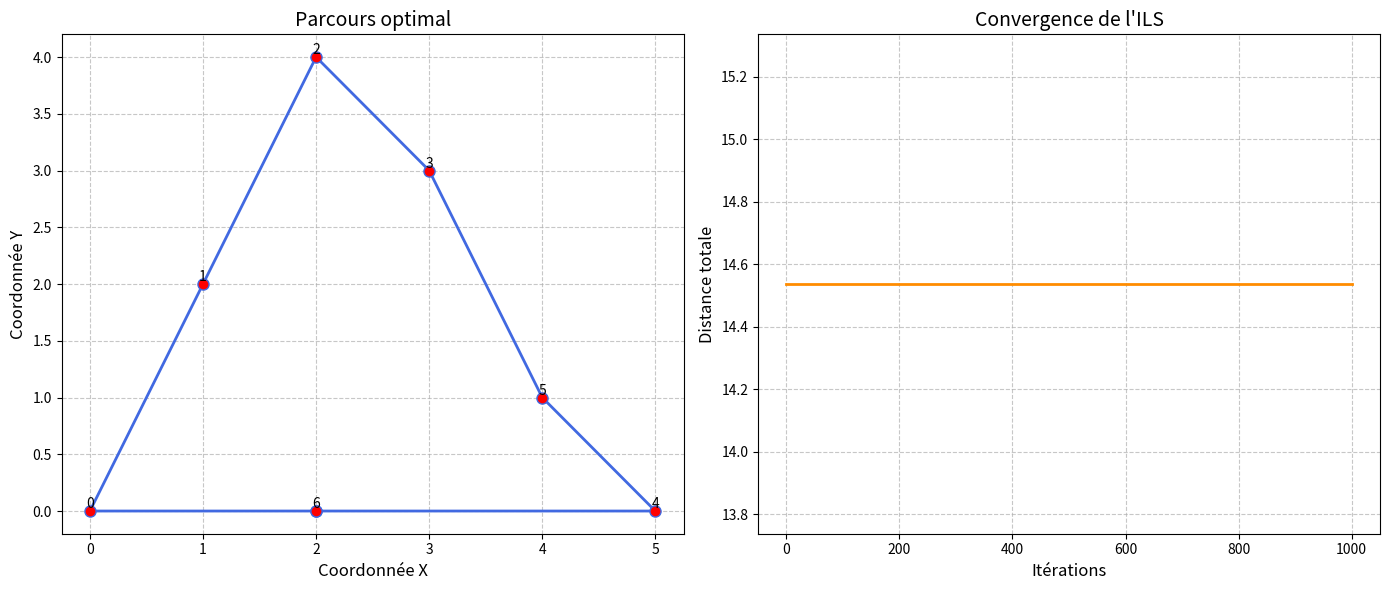

The script that saved this image:
import random
import math
import matplotlib.pyplot as plt

# Fonction pour calculer la distance entre deux villes
def calculer_distance(ville1, ville2):
    x1, y1 = ville1
    x2, y2 = ville2
    return math.sqrt((x2 - x1)**2 + (y2 - y1)**2)

# Fonction pour calculer la distance totale du parcours
def distance_totale(parcours, villes):
    distance = 0
    for i in range(len(parcours) - 1):
        distance += calculer_distance(villes[parcours[i]], villes[parcours[i + 1]])
    distance += calculer_distance(villes[parcours[-1]], villes[parcours[0]])  # Retour au départ
    return distance

# Recherche locale 2-opt optimisée
def recherche_locale(parcours, villes):
    meilleur_parcours = parcours.copy()
    meilleure_distance = distance_totale(parcours, villes)
    improved = True
    
    while improved:
        improved = False
        for i in range(len(parcours) - 1):
            for j in range(i + 2, len(parcours)):  # Évite les inversions inutiles de voisins
                nouveau_parcours = parcours[:i] + parcours[i:j][::-1] + parcours[j:]
                nouvelle_distance = distance_totale(nouveau_parcours, villes)
                if nouvelle_distance < meilleure_distance:
                    meilleur_parcours = nouveau_parcours
                    meilleure_distance = nouvelle_distance
                    improved = True
        parcours = meilleur_parcours.copy()
    return meilleur_parcours

# Perturbation avec contrôle de l'intensité
def perturbation(parcours, strength=0.3):
    nouveau_parcours = parcours.copy()
    n_swaps = max(1, int(strength * len(parcours)))
    for _ in range(n_swaps):
        i, j = random.sample(range(len(parcours)), 2)
        nouveau_parcours[i], nouveau_parcours[j] = nouveau_parcours[j], nouveau_parcours[i]
    return nouveau_parcours

# ILS avec critère d'acceptation inspiré du recuit simulé
def recherche_locale_iteree(villes, iterations_max=1000, temp_initiale=10.0, force_perturbation=0.3):
    # Initialisation aléatoire
    parcours = list(range(len(villes)))
    random.shuffle(parcours)

    parcours = recherche_locale(parcours, villes)
    distance_parcours = distance_totale(parcours, villes)
    meilleur_parcours = parcours.copy()
    meilleure_distance = distance_parcours
    distances = [meilleure_distance]

    temp = temp_initiale

    for iteration in range(iterations_max):
        # Perturber la solution courante, puis appliquer la recherche locale.
        candidat = perturbation(parcours, strength=force_perturbation)
        candidat = recherche_locale(candidat, villes)
        distance_candidate = distance_totale(candidat, villes)

        # Le critère d'acceptation compare le candidat à la solution courante.
        delta = distance_candidate - distance_parcours
        if delta < 0 or random.random() < math.exp(-delta / temp):
            parcours = candidat
            distance_parcours = distance_candidate

        # La meilleure solution globale est conservée séparément.
        if distance_parcours < meilleure_distance:
            meilleur_parcours = parcours.copy()
            meilleure_distance = distance_parcours

        distances.append(meilleure_distance)

        temp *= 0.995  # Refroidissement progressif

    return meilleur_parcours, meilleure_distance, distances



# Exemple d'utilisation
if __name__ == "__main__":
    # Coordonnées des villes (exemple)
    villes = [(0, 0), (1, 2), (2, 4), (3, 3), (5, 0), (4, 1), (2, 0)]
    
    # Exécution de l'ILS
    meilleur_parcours, meilleure_distance, distances = recherche_locale_iteree(
        villes, iterations_max=1000)
    
    # Affichage des résultats
    print(f"Meilleur parcours : {meilleur_parcours}")
    print(f"Distance totale optimisée : {meilleure_distance:.2f}")
    
    # Visualisation
    plt.figure(figsize=(14, 6))
    
    # 1. Graphique du parcours optimal
    plt.subplot(1, 2, 1)
    x = [villes[i][0] for i in meilleur_parcours] + [villes[meilleur_parcours[0]][0]]
    y = [villes[i][1] for i in meilleur_parcours] + [villes[meilleur_parcours[0]][1]]
    plt.plot(x, y, 'o-', markersize=8, linewidth=2, color='royalblue', markerfacecolor='red')
    
    # Ajout des numéros des villes
    for i, (xi, yi) in enumerate(villes):
        plt.text(xi, yi, str(i), ha='center', va='bottom', fontsize=10)
    
    plt.title("Parcours optimal", fontsize=14)
    plt.xlabel("Coordonnée X", fontsize=12)
    plt.ylabel("Coordonnée Y", fontsize=12)
    plt.grid(True, linestyle='--', alpha=0.7)

    # 2. Graphique de convergence
    plt.subplot(1, 2, 2)
    plt.plot(distances, linewidth=2, color='darkorange')
    plt.title("Convergence de l'ILS", fontsize=14)
    plt.xlabel("Itérations", fontsize=12)
    plt.ylabel("Distance totale", fontsize=12)
    plt.grid(True, linestyle='--', alpha=0.7)

    plt.tight_layout()
    plt.savefig("resultat_ILS.png")  # Sauvegarde l'image
    plt.show()
